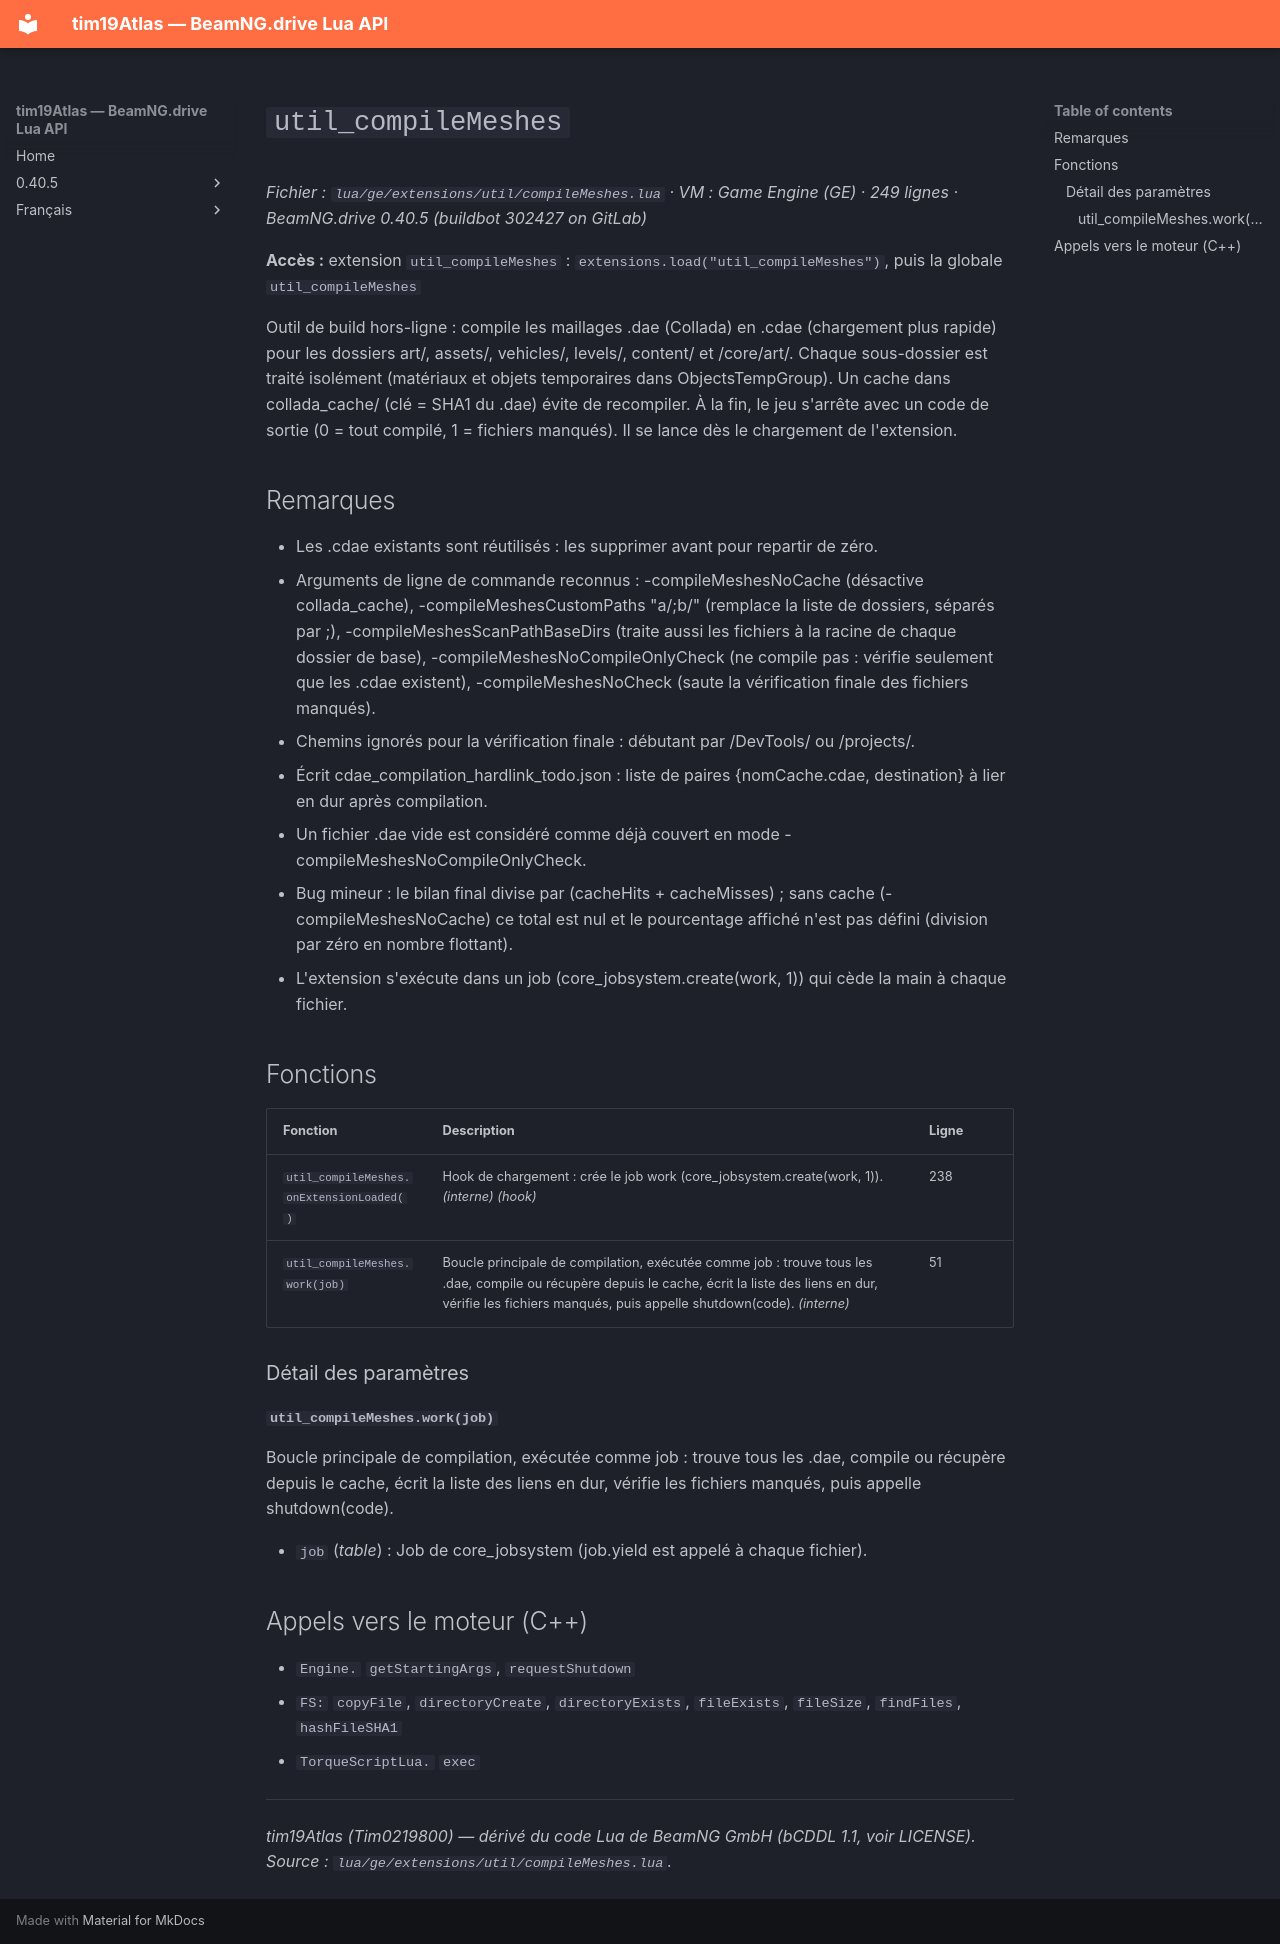

repository: Tim0219800/beamng-lua-atlas · page: fr/0.40.5/ge/extensions/util/compileMeshes.html · generator: mkdocs

# `util_compileMeshes`

*Fichier : `lua/ge/extensions/util/compileMeshes.lua` · VM : Game Engine (GE) · 249 lignes · BeamNG.drive 0.40.5 (buildbot 302427 on GitLab)*

**Accès :** extension `util_compileMeshes` : `extensions.load("util_compileMeshes")`, puis la globale `util_compileMeshes`

Outil de build hors-ligne : compile les maillages .dae (Collada) en .cdae (chargement plus rapide) pour les dossiers art/, assets/, vehicles/, levels/, content/ et /core/art/. Chaque sous-dossier est traité isolément (matériaux et objets temporaires dans ObjectsTempGroup). Un cache dans collada_cache/ (clé = SHA1 du .dae) évite de recompiler. À la fin, le jeu s'arrête avec un code de sortie (0 = tout compilé, 1 = fichiers manqués). Il se lance dès le chargement de l'extension.

## Remarques

- Les .cdae existants sont réutilisés : les supprimer avant pour repartir de zéro.
- Arguments de ligne de commande reconnus : -compileMeshesNoCache (désactive collada_cache), -compileMeshesCustomPaths "a/;b/" (remplace la liste de dossiers, séparés par ;), -compileMeshesScanPathBaseDirs (traite aussi les fichiers à la racine de chaque dossier de base), -compileMeshesNoCompileOnlyCheck (ne compile pas : vérifie seulement que les .cdae existent), -compileMeshesNoCheck (saute la vérification finale des fichiers manqués).
- Chemins ignorés pour la vérification finale : débutant par /DevTools/ ou /projects/.
- Écrit cdae_compilation_hardlink_todo.json : liste de paires {nomCache.cdae, destination} à lier en dur après compilation.
- Un fichier .dae vide est considéré comme déjà couvert en mode -compileMeshesNoCompileOnlyCheck.
- Bug mineur : le bilan final divise par (cacheHits + cacheMisses) ; sans cache (-compileMeshesNoCache) ce total est nul et le pourcentage affiché n'est pas défini (division par zéro en nombre flottant).
- L'extension s'exécute dans un job (core_jobsystem.create(work, 1)) qui cède la main à chaque fichier.

## Fonctions

| Fonction | Description | Ligne |
|---|---|---|
| `util_compileMeshes.onExtensionLoaded()` | Hook de chargement : crée le job work (core_jobsystem.create(work, 1)). *(interne)* *(hook)* | 238 |
| `util_compileMeshes.work(job)` | Boucle principale de compilation, exécutée comme job : trouve tous les .dae, compile ou récupère depuis le cache, écrit la liste des liens en dur, vérifie les fichiers manqués, puis appelle shutdown(code). *(interne)* | 51 |

### Détail des paramètres

#### `util_compileMeshes.work(job)`

Boucle principale de compilation, exécutée comme job : trouve tous les .dae, compile ou récupère depuis le cache, écrit la liste des liens en dur, vérifie les fichiers manqués, puis appelle shutdown(code).

- `job` (*table*) : Job de core_jobsystem (job.yield est appelé à chaque fichier).

## Appels vers le moteur (C++)

- `Engine.` `getStartingArgs`, `requestShutdown`
- `FS:` `copyFile`, `directoryCreate`, `directoryExists`, `fileExists`, `fileSize`, `findFiles`, `hashFileSHA1`
- `TorqueScriptLua.` `exec`

---
*tim19Atlas (Tim0219800) — dérivé du code Lua de BeamNG GmbH (bCDDL 1.1, voir LICENSE). Source : `lua/ge/extensions/util/compileMeshes.lua`.*
